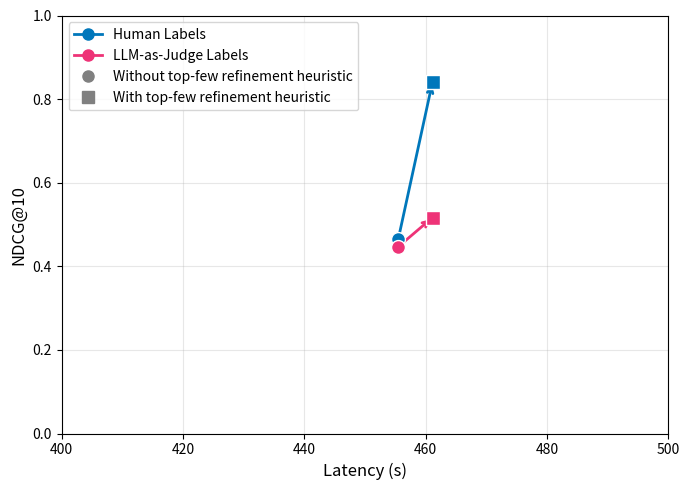

Write Python code to recreate this figure.
"""
Plot comparing LMPQSelect/Sort with and without pairwise rerank heuristic.

Shows the impact of applying pairwise quicksort to re-rank the top-10 results
after LMPQSort, with arrows indicating the improvement in NDCG.
"""

from pathlib import Path
from dataclasses import dataclass

import matplotlib.pyplot as plt
from matplotlib.lines import Line2D
import numpy as np


@dataclass
class MethodMetrics:
    """Metrics for a single method configuration."""
    label: str
    time: float
    ndcg: float
    recall: float


def plot_pairwise_rerank_impact(
    output_dir: Path,
    filename: str = "pairwise_rerank_impact",
) -> None:
    """
    Create a plot showing the impact of pairwise rerank heuristic.

    Shows LMPQSelect/Sort with and without pairwise rerank, with arrows
    indicating the improvement in NDCG for both HGT and LLM ground truth.
    """
    # Data: Without pairwise rerank (L=20, W=20)
    old_hgt = MethodMetrics(
        label="LMPQSelect/Sort (W=20)",
        time=455.48,
        ndcg=0.46501,
        recall=0.88,
    )
    old_llm = MethodMetrics(
        label="LMPQSelect/Sort (W=20)",
        time=455.48,
        ndcg=0.4468,
        recall=0.42,
    )

    # Data: With pairwise rerank (L=20, W=2)
    new_hgt = MethodMetrics(
        label="LMPQSelect/Sort + Pairwise (W=2)",
        time=461.13,
        ndcg=0.84136,
        recall=0.88,
    )
    new_llm = MethodMetrics(
        label="LMPQSelect/Sort + Pairwise (W=2)",
        time=461.13,
        ndcg=0.5167,
        recall=0.42,
    )

    # Create single figure
    fig, ax = plt.subplots(figsize=(7, 5))

    # Canonical colors
    color_human = "#0077BB"  # Blue for Human GT
    color_llm = "#EE3377"    # Red/magenta for LLM GT

    # Marker settings
    marker_size = 100
    marker_old = 'o'  # Circle for old (without pairwise)
    marker_new = 's'  # Square for new (with pairwise)

    # Plot Human GT points
    ax.scatter(old_hgt.time, old_hgt.ndcg, s=marker_size, c=color_human,
               marker=marker_old, zorder=3, edgecolors='white', linewidths=1)
    ax.scatter(new_hgt.time, new_hgt.ndcg, s=marker_size, c=color_human,
               marker=marker_new, zorder=3, edgecolors='white', linewidths=1)

    # Plot LLM GT points
    ax.scatter(old_llm.time, old_llm.ndcg, s=marker_size, c=color_llm,
               marker=marker_old, zorder=3, edgecolors='white', linewidths=1)
    ax.scatter(new_llm.time, new_llm.ndcg, s=marker_size, c=color_llm,
               marker=marker_new, zorder=3, edgecolors='white', linewidths=1)

    # Draw arrows from old to new
    # Human GT arrow
    ax.annotate(
        '',
        xy=(new_hgt.time, new_hgt.ndcg),
        xytext=(old_hgt.time, old_hgt.ndcg),
        arrowprops=dict(
            arrowstyle='->',
            color=color_human,
            lw=2,
            connectionstyle='arc3,rad=0',
        ),
        zorder=2,
    )

    # LLM GT arrow
    ax.annotate(
        '',
        xy=(new_llm.time, new_llm.ndcg),
        xytext=(old_llm.time, old_llm.ndcg),
        arrowprops=dict(
            arrowstyle='->',
            color=color_llm,
            lw=2,
            connectionstyle='arc3,rad=0',
        ),
        zorder=2,
    )

    # Formatting
    ax.set_xlabel("Latency (s)", fontsize=12)
    ax.set_ylabel("NDCG@10", fontsize=12)
    ax.grid(True, alpha=0.3)

    # Set axis limits
    ax.set_xlim(400, 500)
    ax.set_ylim(0, 1)

    # Create legend with custom handles
    legend_elements = [
        Line2D([0], [0], color=color_human, linestyle='-', linewidth=2,
               marker='o', markersize=8, label='Human Labels'),
        Line2D([0], [0], color=color_llm, linestyle='-', linewidth=2,
               marker='o', markersize=8, label='LLM-as-Judge Labels'),
        Line2D([0], [0], color='gray', linestyle='', marker='o', markersize=8,
               markerfacecolor='gray', label='Without top-few refinement heuristic'),
        Line2D([0], [0], color='gray', linestyle='', marker='s', markersize=8,
               markerfacecolor='gray', label='With top-few refinement heuristic'),
    ]
    ax.legend(handles=legend_elements, loc='upper left', fontsize=10)

    plt.tight_layout()

    # Save plot
    output_dir.mkdir(parents=True, exist_ok=True)

    for ext in ['png', 'pdf']:
        output_path = output_dir / f"{filename}.{ext}"
        fig.savefig(output_path, dpi=150, bbox_inches='tight')
        print(f"Saved: {output_path}")

    plt.close(fig)

    # Save metadata
    import json
    metadata = {
        "title": "Impact of Pairwise Rerank Heuristic",
        "description": "Compares LMPQSelect/Sort with and without pairwise quicksort reranking of top-10 results",
        "data": {
            "without_pairwise": {
                "config": "L=20, W=20",
                "hgt_ndcg": old_hgt.ndcg,
                "llm_ndcg": old_llm.ndcg,
                "time": old_hgt.time,
            },
            "with_pairwise": {
                "config": "L=20, W=2",
                "hgt_ndcg": new_hgt.ndcg,
                "llm_ndcg": new_llm.ndcg,
                "time": new_hgt.time,
            },
            "improvement": {
                "hgt_ndcg_delta": new_hgt.ndcg - old_hgt.ndcg,
                "llm_ndcg_delta": new_llm.ndcg - old_llm.ndcg,
                "time_delta": new_hgt.time - old_hgt.time,
            }
        }
    }

    json_path = output_dir / f"{filename}.json"
    with open(json_path, 'w') as f:
        json.dump(metadata, f, indent=2)
    print(f"Saved: {json_path}")


if __name__ == "__main__":
    plot_pairwise_rerank_impact(Path("plots/heuristics"))
